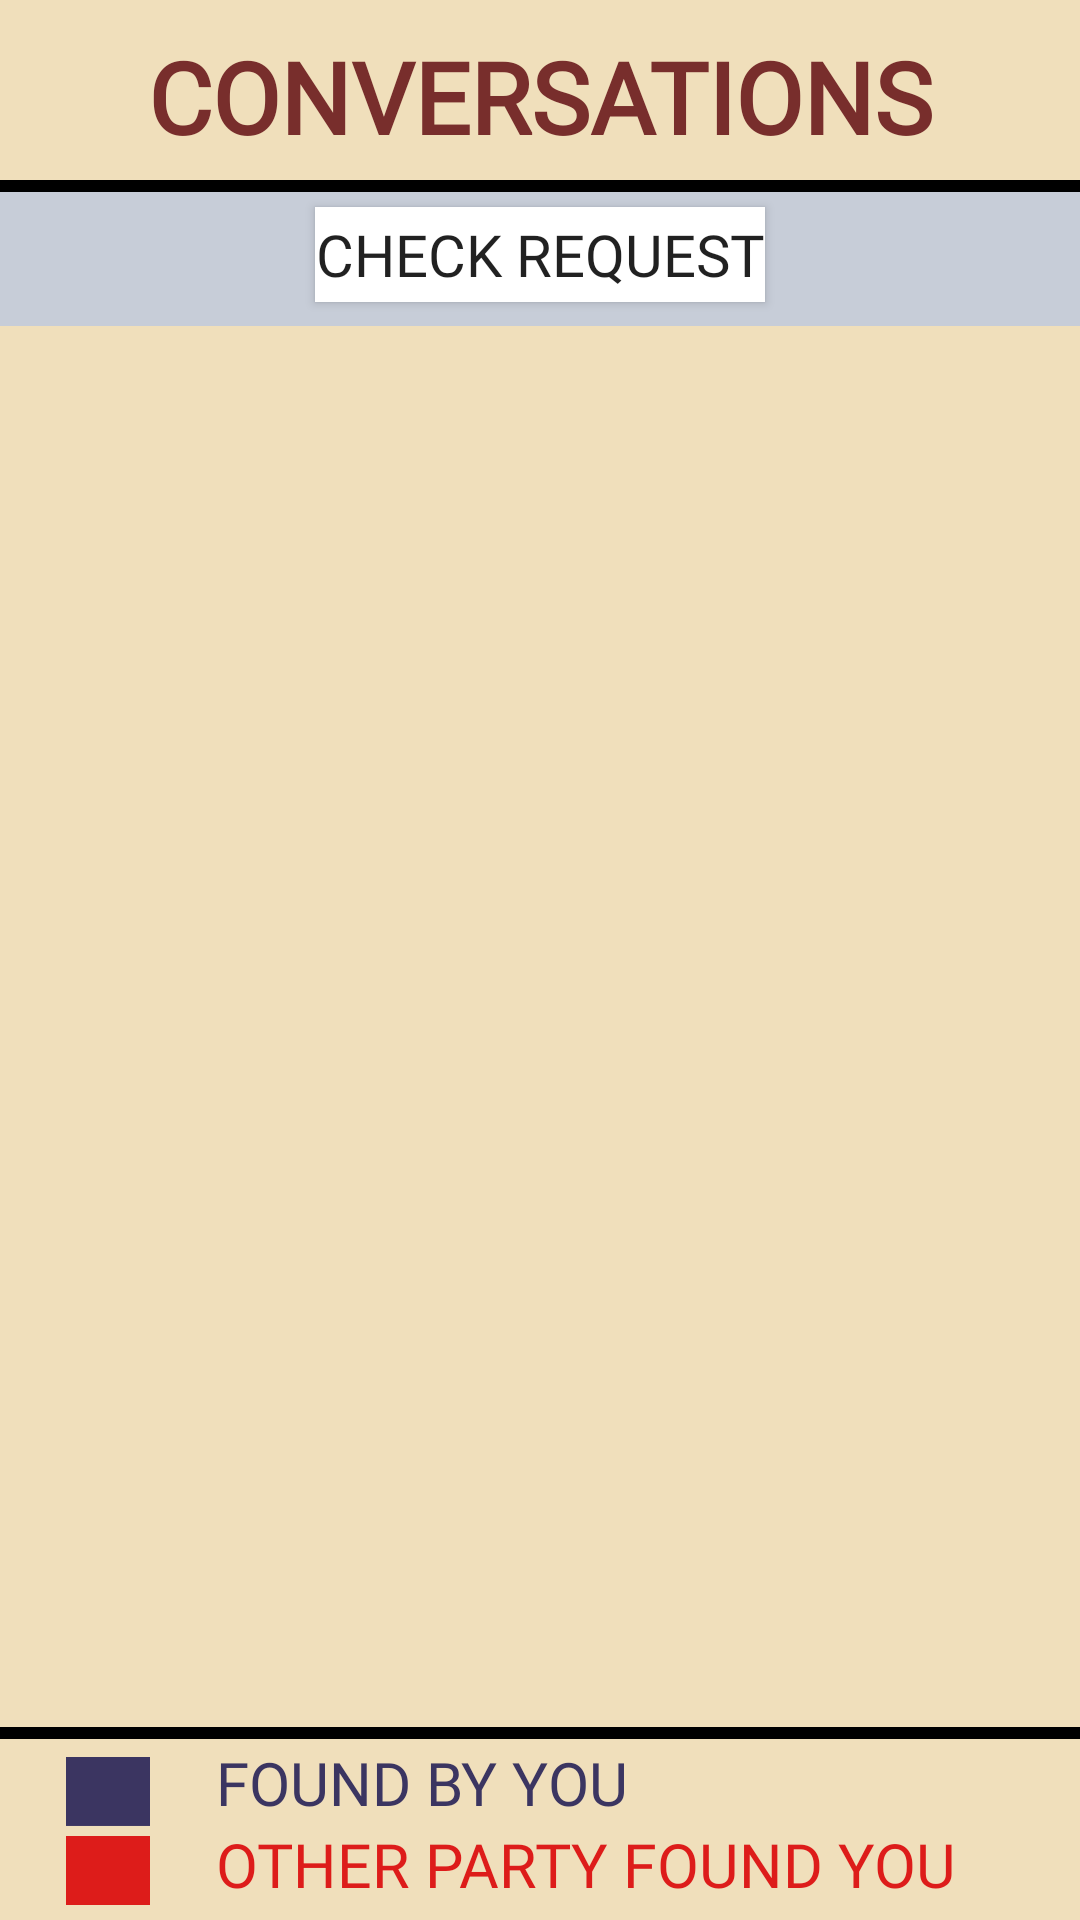

Here is an Android app screen rendered from its layout file. Give the layout XML and the strings, colors and styles it references.
<!-- AndroidManifest.xml: application theme AppTheme -->
<!-- res/layout/activity_matchup_conversation.xml -->
<?xml version="1.0" encoding="utf-8"?>
<LinearLayout xmlns:android="http://schemas.android.com/apk/res/android"
    xmlns:app="http://schemas.android.com/apk/res-auto"
    xmlns:tools="http://schemas.android.com/tools"
    android:layout_width="match_parent"
    android:layout_height="match_parent"
    android:orientation="vertical"
    android:weightSum="100"
    android:background="#f0dfbb"
    tools:context=".MatchupConversationActivity">

    <TextView
        android:layout_width="match_parent"
        android:layout_height="0dp"
        android:layout_weight="10"
        android:text="CONVERSATIONS"
        android:textColor="#782e2c"
        android:padding="10dp"
        android:background="@drawable/bottomborder"
        android:fontFamily="@font/titillium"
        android:autoSizeTextType="uniform"
        android:id="@+id/conversation"
        android:textStyle="bold"
        android:gravity="center"/>

    <LinearLayout
        android:layout_width="match_parent"
        android:layout_height="0dp"
        android:orientation="vertical"
        android:weightSum="100"
        android:background="#c7cdd8"
        android:layout_weight="7">

        <Button
            android:layout_width="150dp"
            android:layout_height="0dp"
            android:layout_weight="80"
            android:layout_marginTop="5dp"
            android:layout_gravity="center"
            android:background="#ffffff"
            android:id="@+id/btnCheckRequests"
            android:fontFamily="@font/titillium"
            android:autoSizeTextType="uniform"
            android:text="CHECK REQUEST"/>

    </LinearLayout>

    <android.support.v7.widget.RecyclerView
        android:layout_width="match_parent"
        android:layout_height="0dp"
        android:layout_weight="73"
        android:id="@+id/rvMatchUpList"></android.support.v7.widget.RecyclerView>

    <LinearLayout
        android:layout_width="match_parent"
        android:layout_height="0dp"
        android:layout_weight="10"
        android:background="@drawable/topborder"
        android:orientation="horizontal"
        android:weightSum="100">

        <ImageView
            android:layout_width="0dp"
            android:layout_height="match_parent"
            android:layout_weight="20"
            android:paddingBottom="5dp"
            android:paddingTop="10dp"
            android:layout_gravity="center"
            android:src="@drawable/matchupcolorlegend"/>

        <LinearLayout
            android:layout_width="0dp"
            android:layout_height="match_parent"
            android:layout_weight="80"
            android:weightSum="100"
            android:paddingTop="5dp"
            android:paddingBottom="5dp"
            android:orientation="vertical">

            <TextView
                android:layout_width="match_parent"
                android:layout_height="0dp"
                android:layout_weight="50"
                android:textColor="#3b3561"
                android:id="@+id/txtfoundbyyou"
                android:autoSizeTextType="uniform"
                android:fontFamily="@font/titillium"
                android:text="FOUND BY YOU"
                android:gravity="center_vertical"/>

            <TextView
                android:layout_width="match_parent"
                android:layout_height="0dp"
                android:layout_weight="50"
                android:textColor="#dd1c1a"
                android:autoSizeTextType="uniform"
                android:fontFamily="@font/titillium"
                android:id="@+id/txtotherpartyfoundyou"
                android:text="OTHER PARTY FOUND YOU"
                android:gravity="center_vertical"/>

        </LinearLayout>

    </LinearLayout>

</LinearLayout>
<!-- resources referenced by this layout -->
<resources>
  <!-- drawable bottomborder (drawable-v24) -->
  <?xml version="1.0" encoding="utf-8"?>
  <layer-list xmlns:android="http://schemas.android.com/apk/res/android">
  
      <item android:top="-4dp"
          android:right="-4dp"
          android:left="-4dp">
  
          <shape android:shape="rectangle">
  
              <solid android:color="#f0dfbb"></solid>
              <stroke android:color="#000000" android:width="4dp"></stroke>
  
          </shape>
  
      </item>
  
  </layer-list>
  <!-- drawable matchupcolorlegend: png bitmap (drawable-v24, 766 bytes) -->
  <!-- drawable topborder (drawable) -->
  <?xml version="1.0" encoding="utf-8"?>
  <layer-list xmlns:android="http://schemas.android.com/apk/res/android">
  
      <item android:bottom="-4dp"
          android:left="-4dp"
          android:right="-4dp">
  
          <shape android:shape="rectangle">
  
              <solid android:color="#f0dfbb"></solid>
              <stroke android:color="#000000" android:width="4dp"></stroke>
  
          </shape>
  
      </item>
  
  </layer-list>
  <style name="AppTheme" parent="Theme.AppCompat.Light.NoActionBar">
          
          <item name="colorPrimary">@color/colorPrimary</item>
          <item name="colorPrimaryDark">@color/colorPrimaryDark</item>
          <item name="colorAccent">@color/colorAccent</item>
      </style>
  <color name="colorPrimary">#3F51B5</color>
  <color name="colorPrimaryDark">#303F9F</color>
  <color name="colorAccent">#FF4081</color>
</resources>
